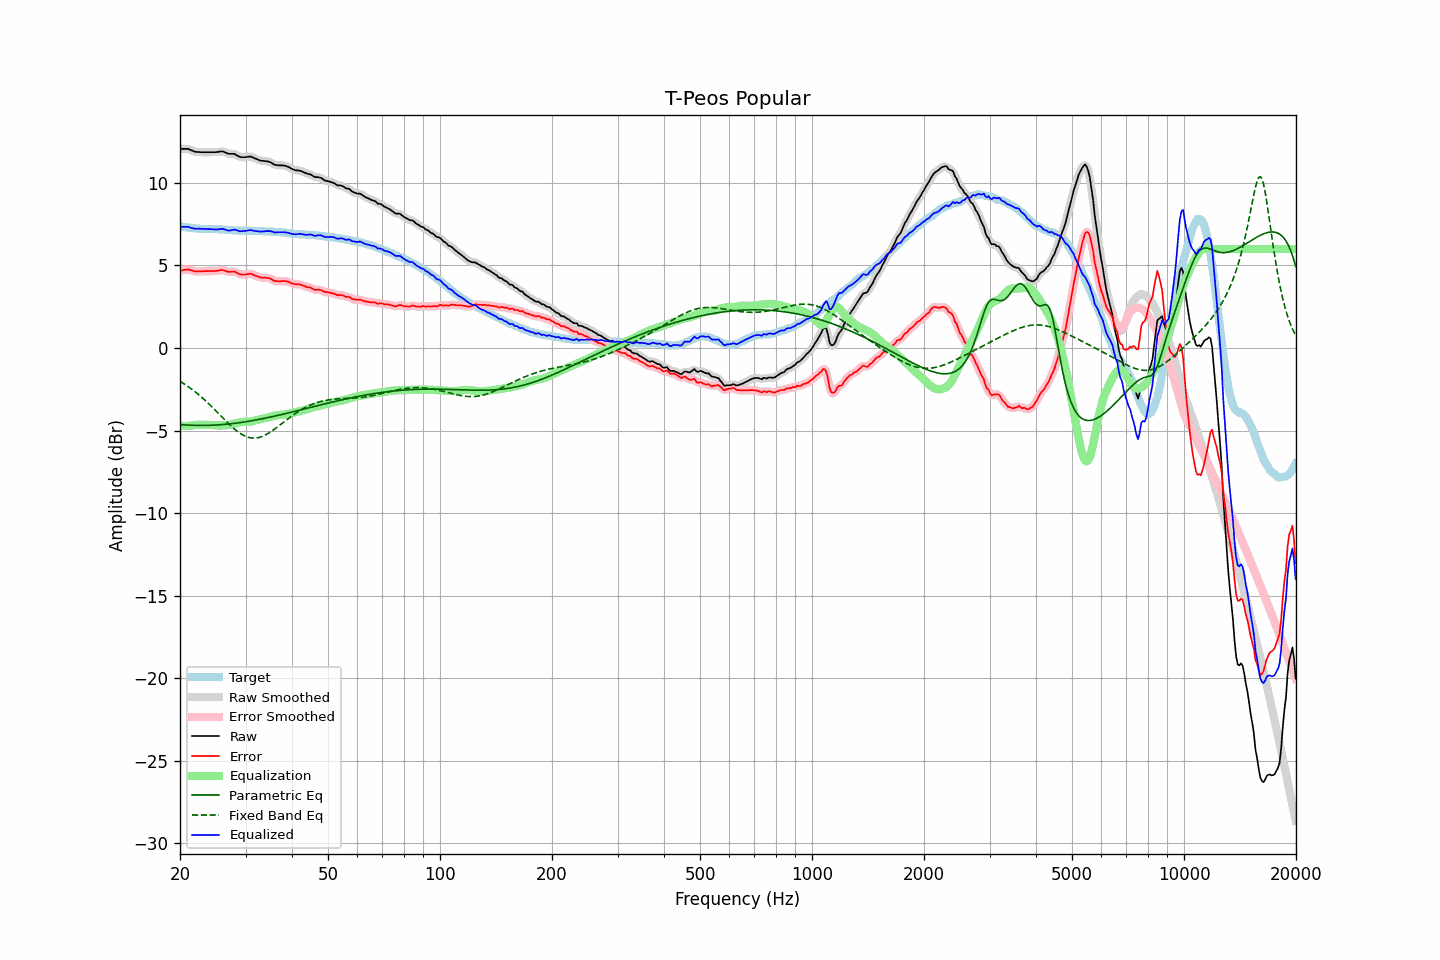

Values plotted in this chart, from the file beside it:
frequency, raw, error, smoothed, error_smoothed, equalization, parametric_eq, fixed_band_eq, equalized_raw, equalized_smoothed, target
20.00, 12.06, 4.69, 12.05, 4.68, -4.72, -4.64, -2.02, 7.34, 7.34, 7.37
20.20, 12.06, 4.70, 12.06, 4.71, -4.72, -4.64, -2.08, 7.34, 7.34, 7.36
20.40, 12.06, 4.72, 12.06, 4.73, -4.72, -4.65, -2.14, 7.34, 7.34, 7.34
20.61, 12.06, 4.73, 12.06, 4.74, -4.72, -4.66, -2.20, 7.34, 7.34, 7.33
20.81, 12.06, 4.75, 12.06, 4.75, -4.72, -4.66, -2.26, 7.34, 7.34, 7.31
21.02, 12.06, 4.76, 12.05, 4.75, -4.72, -4.67, -2.33, 7.34, 7.33, 7.30
21.23, 12.02, 4.73, 12.02, 4.74, -4.71, -4.67, -2.40, 7.31, 7.31, 7.29
21.44, 11.98, 4.70, 11.98, 4.71, -4.70, -4.68, -2.47, 7.27, 7.28, 7.27
21.66, 11.94, 4.68, 11.94, 4.68, -4.69, -4.68, -2.54, 7.25, 7.25, 7.25
21.87, 11.90, 4.64, 11.90, 4.65, -4.67, -4.68, -2.62, 7.23, 7.23, 7.25
22.09, 11.88, 4.63, 11.88, 4.64, -4.66, -4.69, -2.70, 7.22, 7.22, 7.24
22.31, 11.87, 4.64, 11.87, 4.63, -4.65, -4.69, -2.78, 7.22, 7.22, 7.23
22.54, 11.87, 4.65, 11.86, 4.64, -4.64, -4.69, -2.86, 7.23, 7.22, 7.22
22.76, 11.86, 4.65, 11.86, 4.65, -4.64, -4.69, -2.94, 7.22, 7.22, 7.21
22.99, 11.86, 4.65, 11.86, 4.65, -4.64, -4.69, -3.02, 7.21, 7.21, 7.21
23.22, 11.86, 4.66, 11.86, 4.65, -4.65, -4.69, -3.11, 7.21, 7.21, 7.20
23.45, 11.86, 4.66, 11.86, 4.66, -4.65, -4.69, -3.20, 7.21, 7.21, 7.20
23.69, 11.86, 4.66, 11.86, 4.66, -4.66, -4.68, -3.29, 7.20, 7.20, 7.20
23.92, 11.86, 4.66, 11.86, 4.66, -4.66, -4.68, -3.38, 7.20, 7.20, 7.20
24.16, 11.86, 4.66, 11.86, 4.66, -4.66, -4.68, -3.48, 7.20, 7.20, 7.20
24.40, 11.86, 4.66, 11.86, 4.66, -4.66, -4.67, -3.57, 7.20, 7.20, 7.20
24.65, 11.86, 4.66, 11.86, 4.66, -4.67, -4.67, -3.67, 7.19, 7.19, 7.20
24.89, 11.86, 4.66, 11.86, 4.66, -4.68, -4.66, -3.77, 7.18, 7.18, 7.20
25.14, 11.87, 4.67, 11.87, 4.67, -4.69, -4.66, -3.87, 7.18, 7.18, 7.20
25.39, 11.88, 4.68, 11.88, 4.69, -4.69, -4.65, -3.97, 7.19, 7.19, 7.19
25.65, 11.90, 4.71, 11.90, 4.71, -4.69, -4.65, -4.07, 7.21, 7.21, 7.18
25.91, 11.91, 4.72, 11.90, 4.72, -4.69, -4.64, -4.17, 7.22, 7.21, 7.18
26.16, 11.89, 4.72, 11.88, 4.71, -4.68, -4.63, -4.27, 7.20, 7.20, 7.17
26.43, 11.85, 4.68, 11.85, 4.68, -4.68, -4.62, -4.36, 7.17, 7.17, 7.17
26.69, 11.81, 4.65, 11.81, 4.65, -4.67, -4.61, -4.46, 7.14, 7.14, 7.16
26.96, 11.77, 4.62, 11.78, 4.62, -4.66, -4.60, -4.56, 7.11, 7.12, 7.15
27.23, 11.76, 4.61, 11.76, 4.62, -4.64, -4.59, -4.65, 7.12, 7.12, 7.15
27.50, 11.76, 4.62, 11.76, 4.62, -4.62, -4.58, -4.74, 7.14, 7.14, 7.14
27.77, 11.76, 4.63, 11.76, 4.63, -4.60, -4.57, -4.83, 7.16, 7.16, 7.13
28.05, 11.75, 4.63, 11.73, 4.62, -4.58, -4.56, -4.92, 7.17, 7.16, 7.11
28.33, 11.69, 4.57, 11.69, 4.58, -4.55, -4.55, -5.00, 7.14, 7.14, 7.11
28.62, 11.64, 4.53, 11.64, 4.53, -4.53, -4.53, -5.07, 7.11, 7.11, 7.11
28.90, 11.58, 4.48, 11.59, 4.48, -4.51, -4.52, -5.14, 7.07, 7.08, 7.10
29.19, 11.56, 4.45, 11.56, 4.46, -4.49, -4.51, -5.20, 7.07, 7.07, 7.11
29.48, 11.56, 4.45, 11.55, 4.44, -4.48, -4.49, -5.26, 7.08, 7.08, 7.11
29.78, 11.56, 4.45, 11.56, 4.45, -4.47, -4.48, -5.31, 7.09, 7.09, 7.11
30.08, 11.56, 4.45, 11.56, 4.46, -4.46, -4.46, -5.36, 7.09, 7.10, 7.10
30.38, 11.58, 4.47, 11.58, 4.48, -4.46, -4.45, -5.39, 7.11, 7.12, 7.10
30.68, 11.59, 4.49, 11.59, 4.49, -4.46, -4.43, -5.42, 7.13, 7.13, 7.10
30.99, 11.60, 4.50, 11.58, 4.48, -4.45, -4.41, -5.44, 7.14, 7.13, 7.10
31.30, 11.56, 4.46, 11.56, 4.46, -4.44, -4.40, -5.45, 7.12, 7.12, 7.10
31.61, 11.51, 4.41, 11.52, 4.42, -4.41, -4.38, -5.46, 7.10, 7.10, 7.10
31.93, 11.47, 4.38, 11.47, 4.38, -4.38, -4.36, -5.45, 7.08, 7.08, 7.09
32.24, 11.43, 4.35, 11.42, 4.34, -4.35, -4.34, -5.44, 7.07, 7.07, 7.08
32.57, 11.39, 4.31, 11.39, 4.31, -4.33, -4.33, -5.42, 7.06, 7.06, 7.08
32.89, 11.35, 4.27, 11.36, 4.28, -4.30, -4.31, -5.39, 7.05, 7.06, 7.08
33.22, 11.34, 4.26, 11.34, 4.26, -4.28, -4.29, -5.36, 7.06, 7.06, 7.07
33.55, 11.33, 4.26, 11.33, 4.26, -4.26, -4.27, -5.32, 7.06, 7.06, 7.07
33.89, 11.32, 4.26, 11.32, 4.26, -4.25, -4.25, -5.27, 7.07, 7.07, 7.06
34.23, 11.31, 4.25, 11.31, 4.25, -4.23, -4.23, -5.22, 7.08, 7.08, 7.06
34.57, 11.29, 4.23, 11.29, 4.23, -4.20, -4.21, -5.16, 7.08, 7.08, 7.05
34.92, 11.26, 4.21, 11.25, 4.20, -4.18, -4.19, -5.10, 7.08, 7.08, 7.05
35.27, 11.21, 4.16, 11.20, 4.16, -4.15, -4.16, -5.04, 7.06, 7.05, 7.05
35.62, 11.15, 4.10, 11.15, 4.11, -4.12, -4.14, -4.97, 7.03, 7.03, 7.05
35.97, 11.09, 4.06, 11.10, 4.07, -4.09, -4.12, -4.90, 6.99, 7.01, 7.03
... 635 more rows
